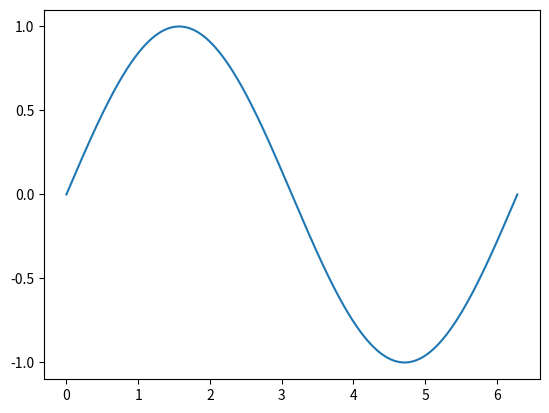
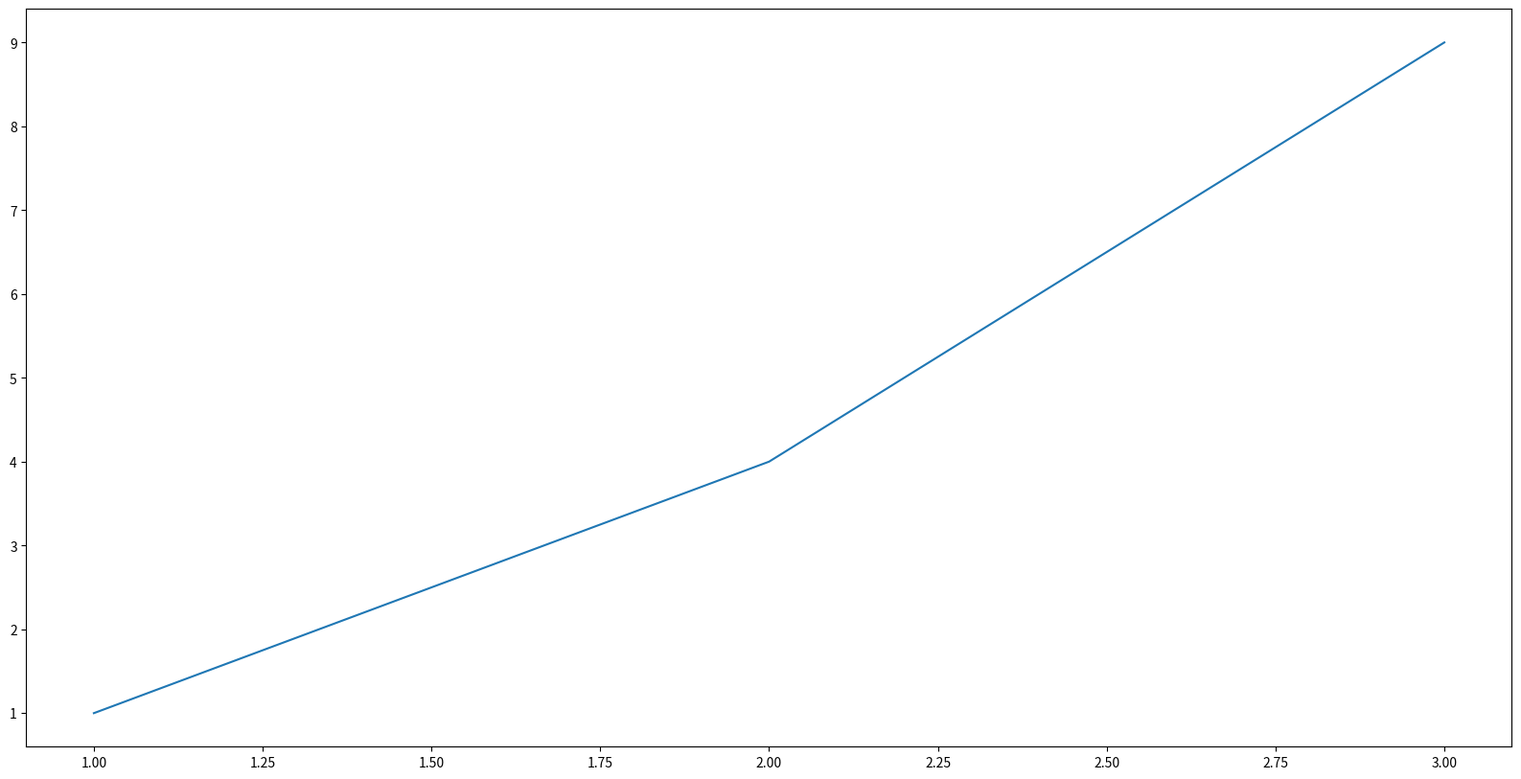

Here is the Python script that generated these plots, in order:
import matplotlib.pyplot as plt
import numpy as np

N = 10000

x = np.linspace(0,2*np.pi,N)
y = np.sin(x)

plt.plot(x,y)

# change the fontsize and spacing of axes
plt.xticks(fontsize = 10)
plt.yticks(np.linspace(-1, 1, 5), fontsize = 10)

plt.figure(figsize=(20,10),dpi=50)
plt.plot([1,2,3], [1,4,9])

plt.show()
